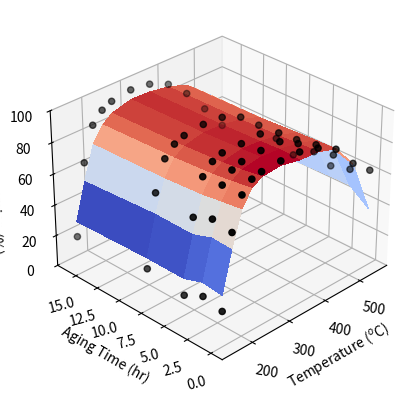
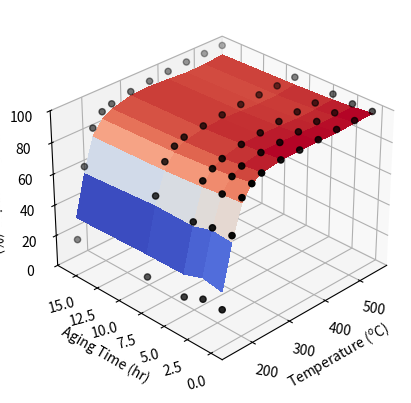
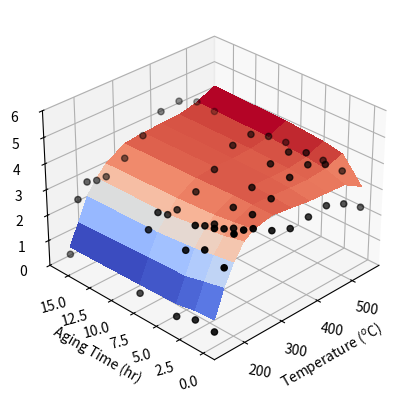

Recreate these plots in Python, in order.
import matplotlib.pyplot as plt
from matplotlib import cm
from matplotlib.ticker import LinearLocator
import numpy as np

fig, ax = plt.subplots(subplot_kw={"projection": "3d"})

# Make data.
X = np.array([150.,175.,200.,225.,250.,300.,350.,400.,450.,500.,550.])
Y = np.array([0.,2.,4.,8.,16.])

X, Y = np.meshgrid(X, Y)

# Copy X into Z to create the needed space
Z_NOx_Std = X.copy()
Z_NOx_Std_data = X.copy()

# import the data

# Unaged
Z_NOx_Std[0] = np.array([33.01323194,
58.896615,
80.12748128,
89.48628891,
93.47790753,
94.56137767,
92.04206093,
91.42194361,
87.44278744,
72.28861772,
37.95195402,
])

# 2hr
Z_NOx_Std[1] = np.array([34.563798,
59.6809372,
78.65117789,
87.65817278,
91.8312902,
93.66800167,
92.74072367,
90.66722191,
87.00773441,
76.19362444,
47.46231115,
])

# 4hr
Z_NOx_Std[2] = np.array([30.4443837,
55.52648057,
76.8915174,
86.20058391,
90.47222289,
92.86866525,
92.04206093,
89.93090806,
86.35515486,
75.89763042,
47.1921945,
])

# 8hr
Z_NOx_Std[3] = np.array([30.68738285,
56.00442691,
75.28712107,
84.60677179,
88.98440184,
91.69317051,
91.13891152,
88.95529221,
84.9708952,
74.62908466,
46.42686398,
])


# 16hr
Z_NOx_Std[4] = np.array([29.29881623,
53.18576902,
73.99325306,
82.97209269,
87.55380468,
90.90950735,
90.45728933,
88.40305682,
84.37764107,
74.20623607,
46.65196119,
])

# Unaged
Z_NOx_Std_data[0] = np.array([22.79569589,
68.75456458,
88.46257898,
94.98017292,
96.56656681,
97.22583241,
96.93270014,
93.59406948,
87.24503606,
72.71146631,
62.58884367,
])

# 2hr
Z_NOx_Std_data[1] = np.array([25.59597191,
70.75948819,
88.45869738,
94.64642594,
96.80976833,
97.80574315,
97.56320067,
90.75926115,
84.37764107,
72.30341742,
57.3665884,
])

# 4hr
Z_NOx_Std_data[2] = np.array([19.68299239,
65.73492413,
87.66943789,
94.00617663,
96.39489515,
96.31678315,
96.67709182,
91.77169269,
82.00462452,
68.70920441,
53.85507192,
])

# 8hr
Z_NOx_Std_data[3] = np.array([23.62883587,
68.87221291,
87.07425861,
93.2569487,
95.70820851,
97.02207999,
95.91026686,
90.61199837,
80.02711073,
65.96068858,
49.57822492,
])


# 16hr
Z_NOx_Std_data[4] = np.array([19.23170823,
64.46040057,
85.50867832,
92.23527426,
95.13596964,
97.02207999,
95.39905021,
90.05976298,
78.84060246,
63.42359705,
46.8770584,
])


# Plot the surface.
surf = ax.plot_surface(X, Y, Z_NOx_Std, cmap=cm.coolwarm,
                       linewidth=0, antialiased=False)

surf = ax.scatter(X, Y, Z_NOx_Std_data, color='black')

# Add a color bar which maps values to colors.
#fig.colorbar(surf, shrink=0.5, aspect=5)

# Adjust angles of view
ax.azim = -135
ax.elev = 30

ax.set_zlim(0, 100)

# Labeling Axis
ax.set_xlabel('Temperature ($^o$C)')
ax.set_ylabel('Aging Time (hr)')
ax.set_zlabel('NOx Conversion (%)')

plt.xticks(rotation = -10)
plt.yticks(rotation = 15)

plt.savefig("NOx_Fast.png")
plt.show()

print("\nDisplaying plot. Press enter to continue...(this closes the images)")
input()
plt.close()

# Copy X into Z to create the needed space
Z_NH3_Std = Z_NOx_Std.copy()
Z_NH3_Std_data = Z_NOx_Std.copy()


# Unaged
Z_NH3_Std[0] = np.array([35.08451049,
62.98979645,
83.89134331,
92.29657473,
95.82694807,
97.83708968,
98.02329565,
97.77265059,
97.52810776,
97.86461463,
98.31177092,
])

# 2hr
Z_NH3_Std[1] = np.array([37.34093124,
64.19078981,
82.95975835,
90.68232912,
94.1488576,
96.58322862,
96.89861903,
96.52091704,
96.04497242,
96.1943627,
96.87114878,
])

# 4hr
Z_NH3_Std[2] = np.array([33.23308833,
60.5387896,
81.6270743,
89.49718677,
92.84701418,
95.83091199,
95.99546963,
95.52689334,
94.85846415,
95.13724123,
95.94825022,
])

# 8hr
Z_NH3_Std[3] = np.array([33.11737444,
61.15154131,
79.94504589,
87.73990673,
91.55947674,
94.20089262,
94.71742802,
94.10948918,
93.27645312,
93.44584687,
94.82276417,
])


# 16hr
Z_NH3_Std[4] = np.array([31.8445217,
58.21033308,
78.65117789,
86.37767415,
90.12887957,
93.26049683,
93.86540029,
93.18909686,
92.28769622,
92.3887254,
93.69727812,
])


# Unaged
Z_NH3_Std_data[0] = np.array([23.86026364,
66.85013225,
86.80254633,
92.30338589,
95.75971001,
97.83708968,
98.10849842,
98.7666743,
99.40674586,
99.36572712,
99.54980558,
])

# 2hr
Z_NH3_Std_data[1] = np.array([23.82554947,
65.41629324,
83.03739043,
90.7231961,
94.16316357,
96.58322862,
97.06902458,
97.9751369,
98.81349173,
98.73145423,
98.87451395,
])

# 4hr
Z_NH3_Std_data[2] = np.array([18.53742492,
62.86724611,
85.12051792,
89.64703235,
92.8899321,
95.87793178,
97.35871401,
98.80348999,
99.30787017,
99.47143926,
99.66235418,
])

# 8hr
Z_NH3_Std_data[3] = np.array([18.30599715,
66.91140742,
85.24990472,
91.96282775,
94.7067905,
96.0816842,
97.44391679,
98.52737229,
99.20899448,
99.57715141,
99.77490279,
])


# 16hr
Z_NH3_Std_data[4] = np.array([17.26457219,
62.00939371,
83.69726311,
91.28171146,
93.56231277,
95.92495157,
97.27351124,
98.34329383,
99.20899448,
99.57715141,
99.77490279,
])


# Plot the surface.
fig2, ax2 = plt.subplots(subplot_kw={"projection": "3d"})
surf2 = ax2.plot_surface(X, Y, Z_NH3_Std, cmap=cm.coolwarm,
                       linewidth=0, antialiased=False)

surf2 = ax2.scatter(X, Y, Z_NH3_Std_data, color='black')

# Add a color bar which maps values to colors.
#fig2.colorbar(surf2, shrink=0.5, aspect=5)

# Adjust angles of view
ax2.azim = -135
ax2.elev = 30

# Labeling Axis
ax2.set_xlabel('Temperature ($^o$C)')
ax2.set_ylabel('Aging Time (hr)')
ax2.set_zlabel('NH$_3$ Conversion (%)')

ax2.set_zlim(0, 100)

plt.xticks(rotation = -10)
plt.yticks(rotation = 15)

plt.savefig("NH3_Fast.png")
plt.show()

print("\nDisplaying plot. Press enter to continue...(this closes the images)")
input()
plt.close()


# Copy X into Z to create the needed space
Z_N2O_Std = Z_NOx_Std.copy()
Z_N2O_Std_data = Z_NOx_Std.copy()


# Unaged
Z_N2O_Std[0] = np.array([1.041424965,
2.083355829,
2.846509615,
3.405581463,
3.67663471,
3.839949483,
3.748922047,
3.644753572,
3.599075096,
3.551928148,
3.128851221,
])

# 2hr
Z_N2O_Std[1] = np.array([0.991667995,
1.924040383,
2.730061495,
3.228491227,
3.562186937,
3.839949483,
3.817084266,
3.75520065,
3.717725923,
3.784494872,
4.029240062,
])

# 4hr
Z_N2O_Std[2] = np.array([0.853968472,
1.740214869,
2.613613374,
3.11951262,
3.462045135,
3.839949483,
3.851165376,
3.810424189,
3.796826475,
3.890207019,
4.164298388,
])

# 8hr
Z_N2O_Std[3] = np.array([0.808840057,
1.691194732,
2.471287893,
2.942422384,
3.376209305,
3.792929694,
3.868205931,
3.847239882,
3.875927026,
3.995919167,
4.299356714,
])


# 16hr
Z_N2O_Std[4] = np.array([0.74519742,
1.556389354,
2.419533173,
2.915177732,
3.304679447,
3.745909904,
3.834124821,
3.865647728,
3.895702164,
4.059346455,
4.389395598,
])


# Unaged
Z_N2O_Std_data[0] = np.array([0.578569425,
2.818657886,
3.881604021,
3.84149589,
3.705246653,
3.260038745,
2.965056528,
3.037294644,
3.104696648,
2.811943117,
2.318501265,
])

# 2hr
Z_N2O_Std_data[1] = np.array([0.630640674,
3.100523675,
3.71340118,
3.51456007,
3.347597362,
3.495137693,
3.731881493,
4.178581116,
4.31098006,
3.974776737,
3.376458152,
])

# 4hr
Z_N2O_Std_data[2] = np.array([0.356398766,
2.708362577,
3.454627578,
3.255735878,
3.133007788,
3.401098114,
3.800043712,
4.344251733,
4.449406025,
4.080488884,
3.443987315,
])

# 8hr
Z_N2O_Std_data[3] = np.array([0.458226985,
2.732872646,
3.208792657,
2.942422384,
2.947030156,
3.275712008,
3.783003157,
4.362659579,
4.449406025,
4.038204025,
3.466497037,
])


# 16hr
Z_N2O_Std_data[4] = np.array([0.446655596,
2.438751823,
2.950019056,
2.833443777,
2.80397044,
3.181672429,
3.731881493,
4.344251733,
4.429630887,
4.080488884,
3.376458152,
])


# Plot the surface.
fig3, ax3 = plt.subplots(subplot_kw={"projection": "3d"})
surf3 = ax3.plot_surface(X, Y, Z_N2O_Std, cmap=cm.coolwarm,
                       linewidth=0, antialiased=False)

surf3 = ax3.scatter(X, Y, Z_N2O_Std_data, color='black')

# Add a color bar which maps values to colors.
#fig3.colorbar(surf3, shrink=0.5, aspect=5)

# Adjust angles of view
ax3.azim = -135
ax3.elev = 30

ax3.set_zlim(0, 6)

#ax3.pcolormesh(X, Y, Z_N2O_Std, vmin=0., vmax=5., cmap=cm.coolwarm)

# Labeling Axis
ax3.set_xlabel('Temperature ($^o$C)')
ax3.set_ylabel('Aging Time (hr)')
ax3.set_zlabel('NH$_3$-to-N$_2$O Conversion (%)')

plt.xticks(rotation = -10)
plt.yticks(rotation = 15)

plt.savefig("N2O_Fast.png")
plt.show()

print("\nDisplaying plot. Press enter to continue...(this closes the images)")
input()
plt.close()
